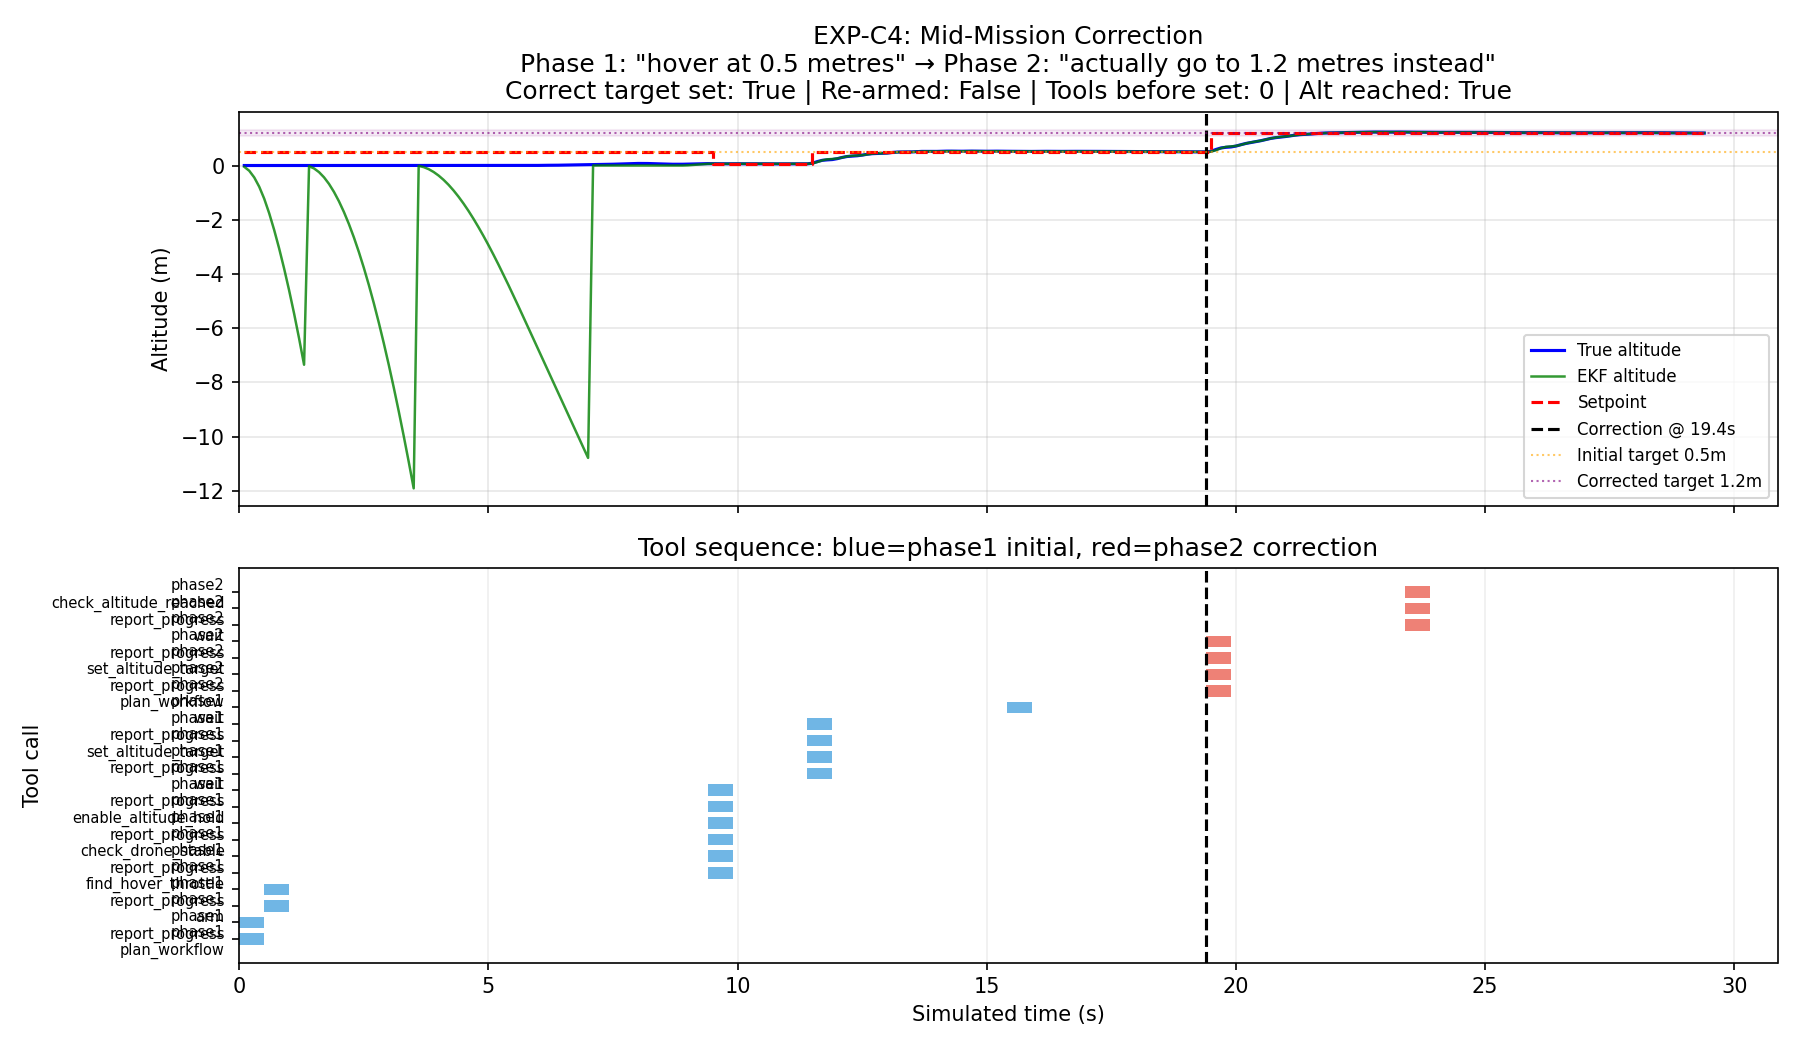

Source data for this figure (header and first rows):
phase, command, target_m, z_achieved_m, tools_used, api_calls, input_tokens, output_tokens
initial, hover at 0.5 metres, 0.5, 0.502, plan_workflow;report_progress;arm;report…, 15, 68283, 1181
correction, actually go to 1.2 metres instead, 1.2, 1.2, plan_workflow;report_progress;set_altitu…, 8, 33705, 675
METRICS, {'correct_target_set': True, 're_armed':…, , , , , , 
